Photos from the image-classification dataset "detector_blue_on_table" in the GitHub repository 565-cyber/lerobot. Its 2 classes are: negative, positive.

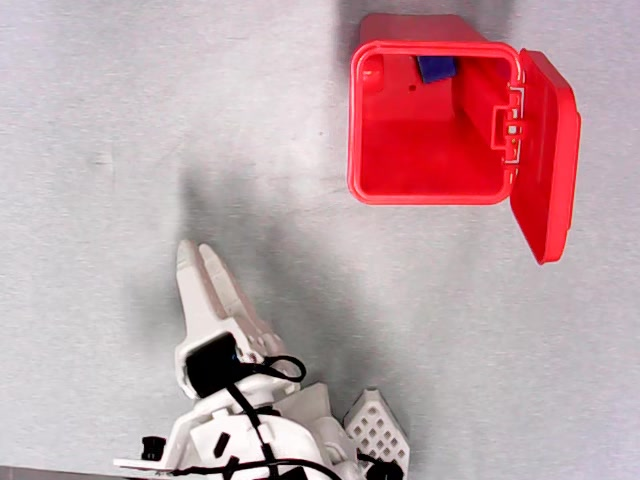
Label: positive

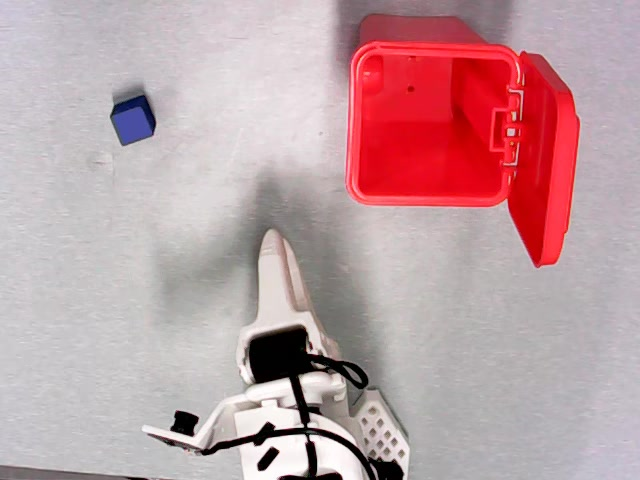
Label: negative

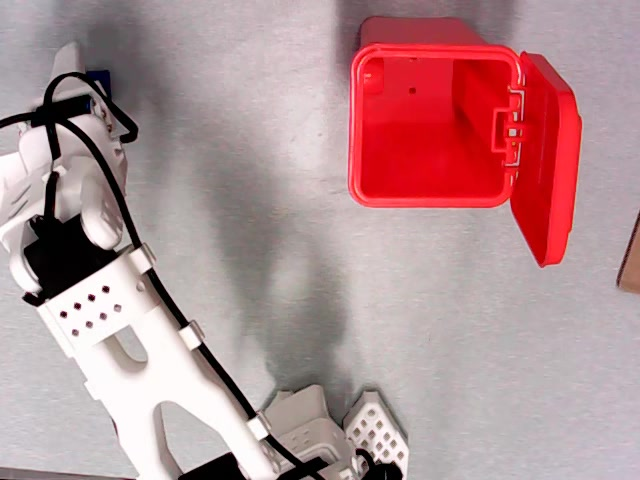
Label: positive

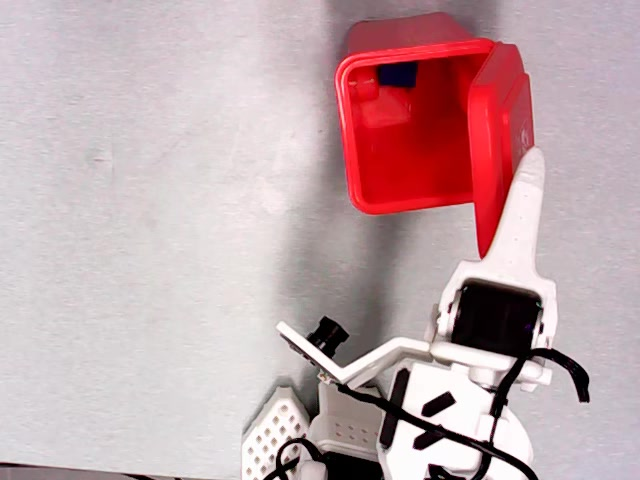
Label: negative

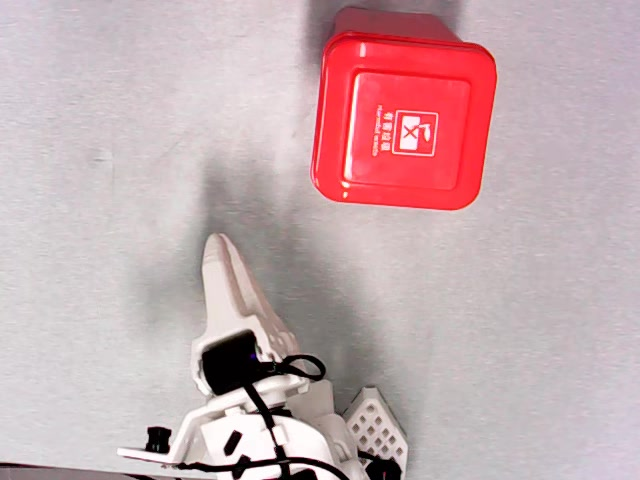
Label: negative

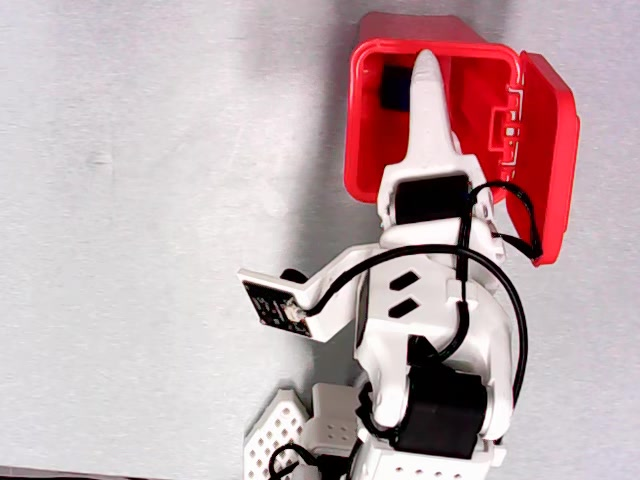
Label: positive
